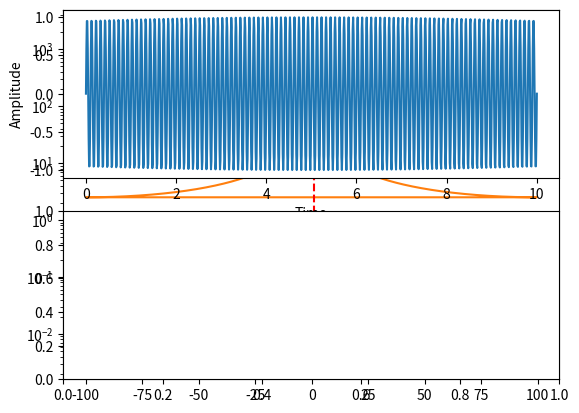

Source code (Python): (Note: this script raises an exception after producing the figure.)
import numpy as np
import matplotlib.pyplot as plt
import math
import scipy.fftpack as syfp
x=np.linspace(0, 5, 1000)
hanning=np.hanning(len(x))
y=np.sin(2*math.pi*x)
plt.plot(x, y)
plt.show()
fft=np.fft.fft(x)
fft_freq=np.fft.fftfreq(len(x), x[1]-x[0])
freqs = syfp.fftfreq(len(x), x[1]-x[0])
plt.semilogy(freqs, abs(fft))
plt.axvline(1, color="red", linestyle="--")
plt.show()

import scipy as sy
import scipy.fftpack as syfp


dt = 0.02071
t = np.linspace(0, 10, 1000)            ## time at the same spacing of your data
freq=10
u = np.sin(2*np.pi*t*freq)            ## Note freq=0.01 Hz

# Do FFT analysis of array
FFT = sy.fft.fft(u)

# Getting the related frequencies
freqs = syfp.fftfreq(len(u), t[1]-t[0])     ## added dt, so x-axis is in meaningful units

# Create subplot windows and show plot
plt.subplot(211)
plt.plot(t, u)
plt.xlabel('Time')
plt.ylabel('Amplitude')
plt.subplot(212)
plt.plot(freqs, sy.log10(abs(FFT)), '.')  ## it's important to have the abs here
plt.xlim(-2*freq, 2*freq)                       ## zoom into see what's going on at the peak
plt.show()
